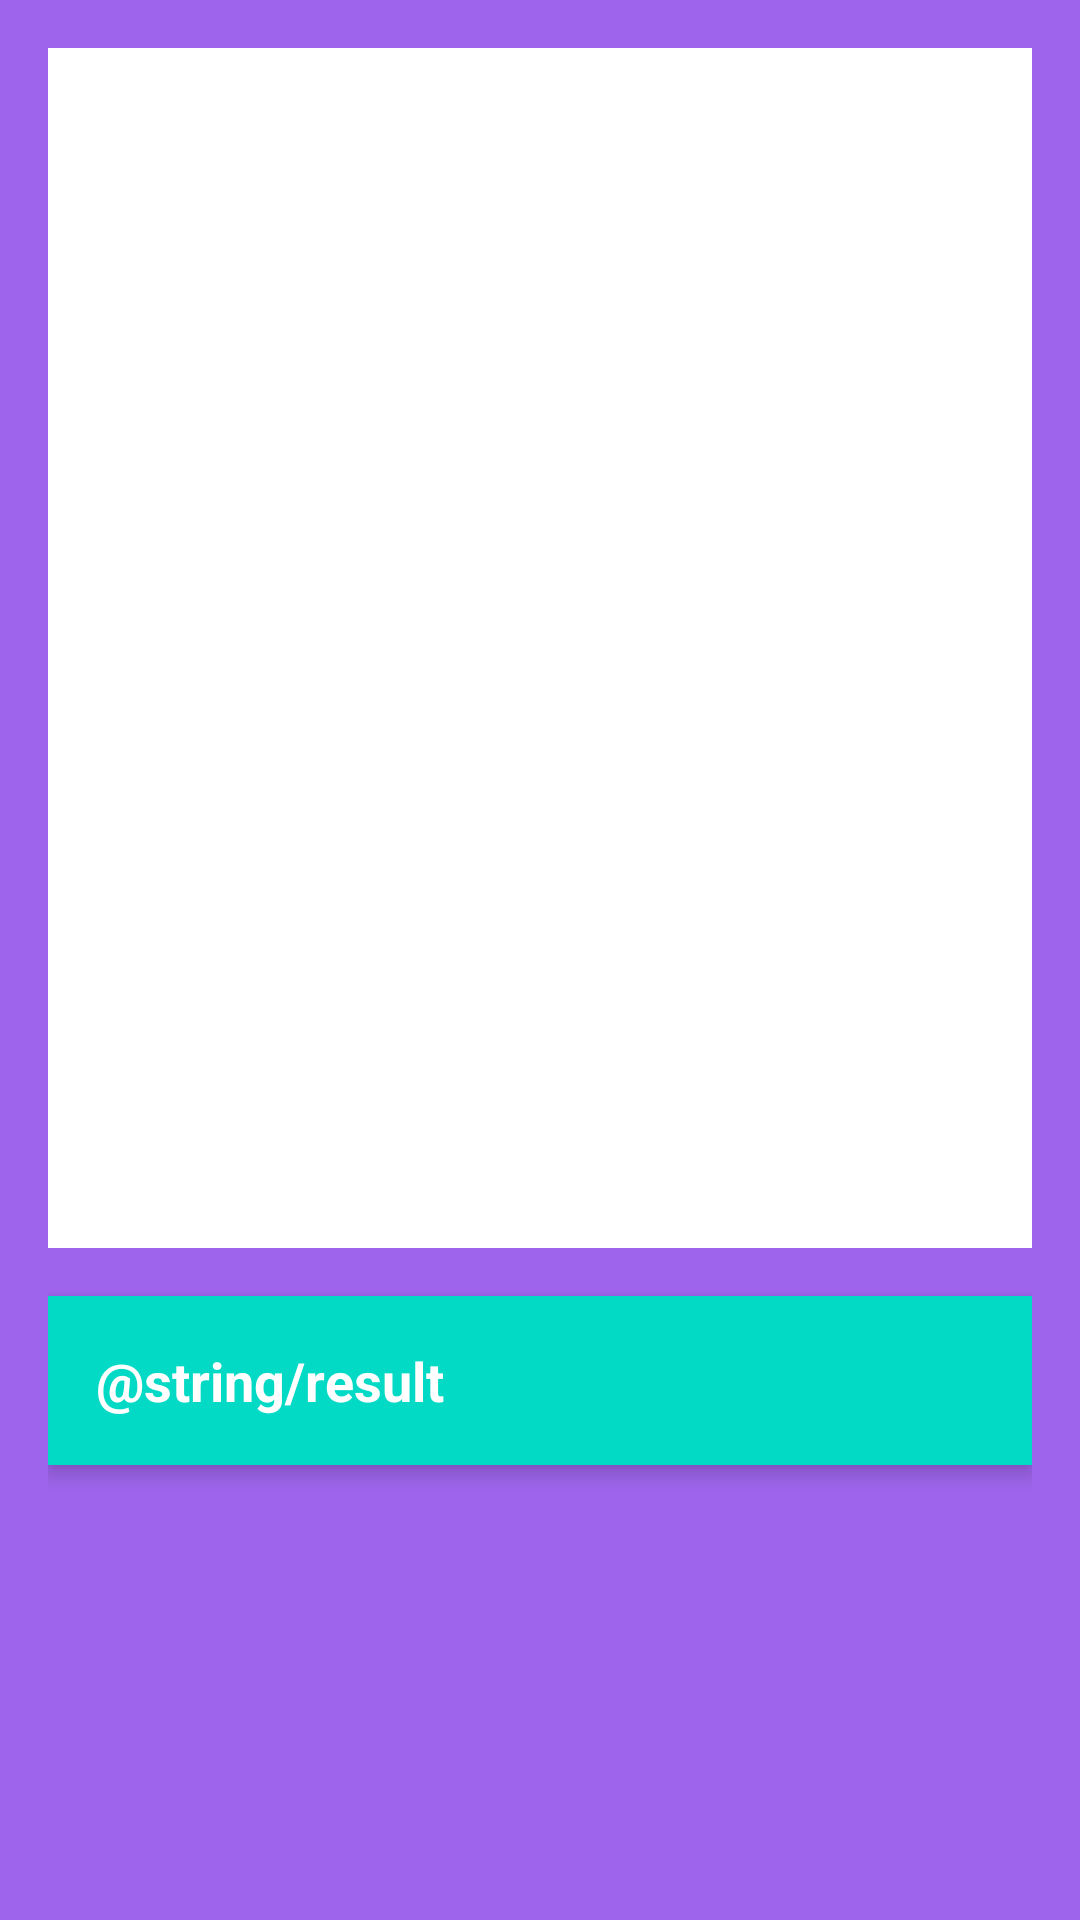

Android layout source for this screen:
<!-- AndroidManifest.xml: application theme Theme.Wheelify -->
<!-- res/layout/activity_preview.xml -->
<?xml version="1.0" encoding="utf-8"?>
<ScrollView xmlns:android="http://schemas.android.com/apk/res/android"
    xmlns:tools="http://schemas.android.com/tools"
    xmlns:app="http://schemas.android.com/apk/res-auto"
    android:layout_width="match_parent"
    android:layout_height="match_parent"
    android:background="?attr/colorPrimary"
    tools:context=".ui.preview.PreviewActivity">

    <LinearLayout
        android:layout_width="match_parent"
        android:layout_height="wrap_content"
        android:orientation="vertical"
        android:padding="16dp">

        <ImageView
            android:id="@+id/result_image"
            android:layout_width="match_parent"
            android:layout_height="400dp"
            android:scaleType="fitCenter"
            android:background="@color/white"/>

        <TextView
            android:id="@+id/result_text"
            android:layout_width="match_parent"
            android:layout_height="wrap_content"
            android:layout_marginTop="16dp"
            android:text="@string/result"
            android:textColor="@color/white"
            android:textSize="18sp"
            android:padding="16dp"
            app:fontFamily="@font/poppins_light"
            android:textStyle="bold"
            android:background="?attr/colorSecondary"
            android:elevation="4dp"
            android:layout_marginBottom="16dp" />
    </LinearLayout>
</ScrollView>
<!-- resources referenced by this layout -->
<resources>
  <color name="white">#FFFFFFFF</color>
  <style name="Theme.Wheelify" parent="Theme.MaterialComponents.DayNight.DarkActionBar">
          
          <item name="colorPrimary">@color/purple_secondary</item>
          <item name="colorPrimaryVariant">@color/purple_primary</item>
          <item name="colorOnPrimary">@color/white</item>
          
          <item name="colorSecondary">@color/teal_200</item>
          <item name="colorSecondaryVariant">@color/teal_700</item>
          <item name="colorOnSecondary">@color/black</item>
          
          <item name="android:statusBarColor">?attr/colorPrimaryVariant</item>
          
      </style>
  <color name="purple_secondary">#9E65EC</color>
  <color name="purple_primary">#B39DDB</color>
  <color name="teal_200">#FF03DAC5</color>
  <color name="teal_700">#FF018786</color>
  <color name="black">#FF000000</color>
</resources>
